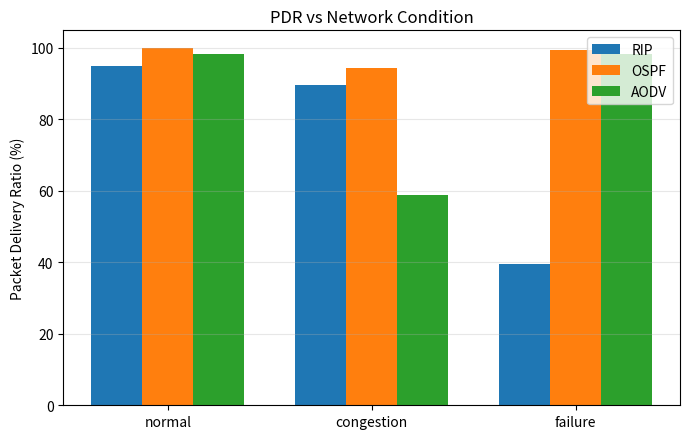

Python code for this plot: (Note: this script raises an exception after producing the figure.)
import matplotlib
matplotlib.use("Agg")
import matplotlib.pyplot as plt
import numpy as np

conditions = ["normal", "congestion", "failure"]
data = {
    "RIP":  {"pdr": [94.90, 89.62, 39.42], "delay": [25.34, 375.90, 25.34], "updates": [36, 36, 46]},
    "OSPF": {"pdr": [99.86, 94.26, 99.32], "delay": [25.34, 381.49, 25.34], "updates": [1, 1, 2]},
    "AODV": {"pdr": [98.22, 58.67, 98.22], "delay": [26.52, 741.36, 26.52], "updates": [3, 6, 3]},
}
colors = {"RIP": "tab:blue", "OSPF": "tab:orange", "AODV": "tab:green"}

x = np.arange(len(conditions))
width = 0.25

def bar_plot(metric, ylabel, title, fname, log=False):
    plt.figure(figsize=(7, 4.5))
    for i, (proto, vals) in enumerate(data.items()):
        plt.bar(x + (i - 1) * width, vals[metric], width, label=proto, color=colors[proto])
    plt.xticks(x, conditions)
    plt.ylabel(ylabel)
    plt.title(title)
    if log:
        plt.yscale("log")
    plt.legend()
    plt.grid(alpha=0.3, axis="y")
    plt.tight_layout()
    plt.savefig(f"screenshots/{fname}", dpi=150)
    plt.close()

bar_plot("pdr", "Packet Delivery Ratio (%)", "PDR vs Network Condition", "pdr_vs_condition.png")
bar_plot("delay", "End-to-End Delay (ms)", "End-to-End Delay vs Network Condition", "delay_vs_condition.png", log=True)
bar_plot("updates", "Routing Table Updates (count)", "Routing Table Updates vs Network Condition", "updates_vs_condition.png", log=True)
print("done")
